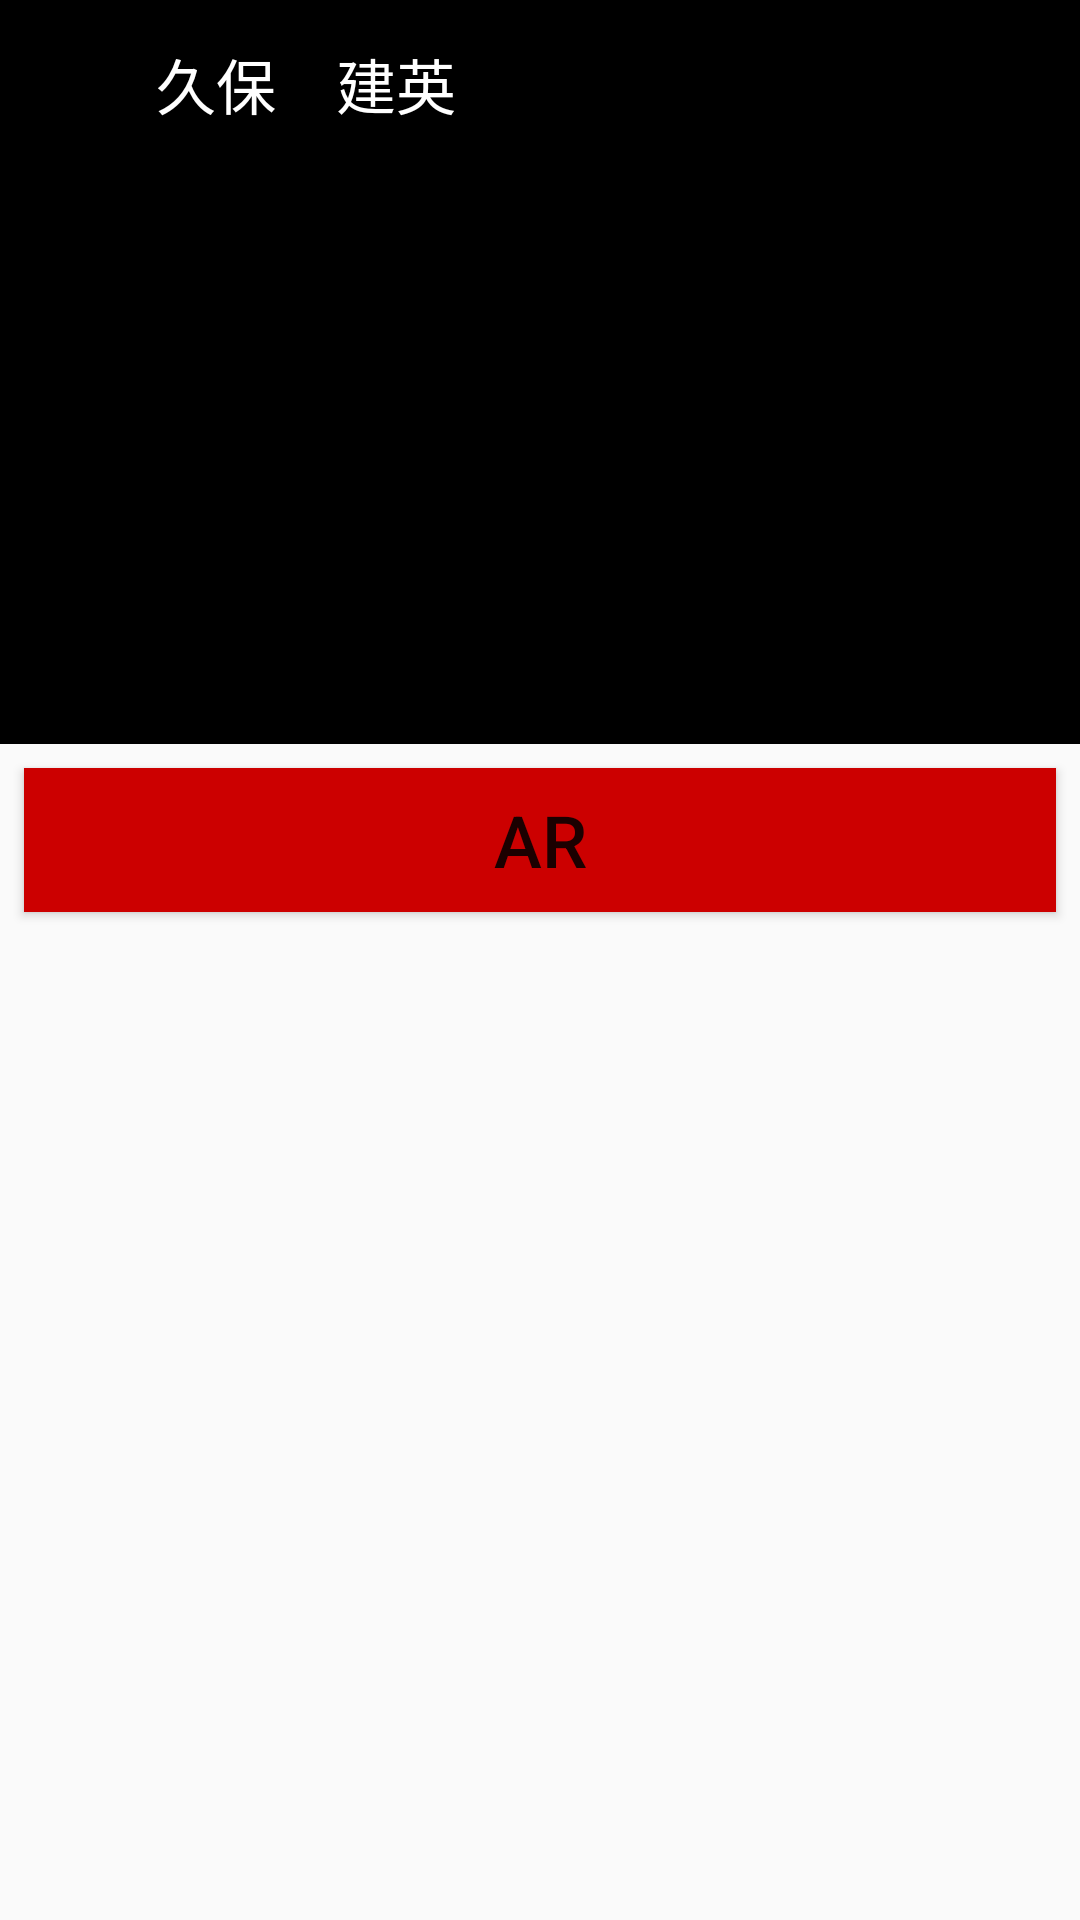

Produce the Android XML layout that renders to this screen, including the resource entries it uses.
<!-- AndroidManifest.xml: activity theme AppTheme.NoActionBar -->
<!-- res/layout/fragment_player_detail.xml -->
<?xml version="1.0" encoding="utf-8"?>
<android.support.constraint.ConstraintLayout
        xmlns:android="http://schemas.android.com/apk/res/android"
        xmlns:app="http://schemas.android.com/apk/res-auto"
        android:id="@+id/fragmentPlayerDetail"
        android:layout_width="match_parent"
        android:layout_height="match_parent">

    <android.support.v7.widget.Toolbar
            android:id="@+id/toolbarPlayerDetailFragment"
            app:title="@string/item_player_9"
            app:titleTextColor="@android:color/background_light"
            android:layout_width="0dp"
            android:layout_height="?attr/actionBarSize"
            android:background="@android:color/background_dark"
            android:theme="?attr/actionBarTheme"
            android:minHeight="?attr/actionBarSize"
            app:layout_constraintTop_toTopOf="parent"
            app:layout_constraintStart_toStartOf="parent"
            app:layout_constraintEnd_toEndOf="parent"
            android:paddingStart="@android:dimen/app_icon_size"/>

    <ImageView
            android:id="@+id/imageViewPlayerDetail"
            android:layout_width="0dp"
            android:layout_height="192dp"
            app:srcCompat="@drawable/ic_kubo_takehusa"
            android:background="@android:color/background_dark"
            app:layout_constraintStart_toStartOf="parent"
            app:layout_constraintTop_toBottomOf="@+id/toolbarPlayerDetailFragment"
            app:layout_constraintEnd_toEndOf="parent"
            app:layout_constraintHorizontal_bias="0.0"/>
    <Button
            android:id="@+id/buttonAr"
            android:text="AR"
            android:layout_height="wrap_content"
            android:layout_width="match_parent"
            android:textSize="24sp"
            android:background="@android:color/holo_red_dark"
            android:layout_marginTop="8dp"
            android:layout_marginStart="8dp"
            android:layout_marginEnd="8dp"
            app:layout_constraintStart_toStartOf="parent"
            app:layout_constraintTop_toBottomOf="@+id/imageViewPlayerDetail"
            app:layout_constraintEnd_toEndOf="parent"/>

</android.support.constraint.ConstraintLayout>
<!-- resources referenced by this layout -->
<resources>
  <!-- drawable ic_kubo_takehusa: jpg bitmap (drawable, 88144 bytes) -->
  <string name="item_player_9">久保　建英</string>
  <style name="AppTheme.NoActionBar">
          <item name="windowActionBar">false</item>
          <item name="windowNoTitle">true</item>
      </style>
</resources>
